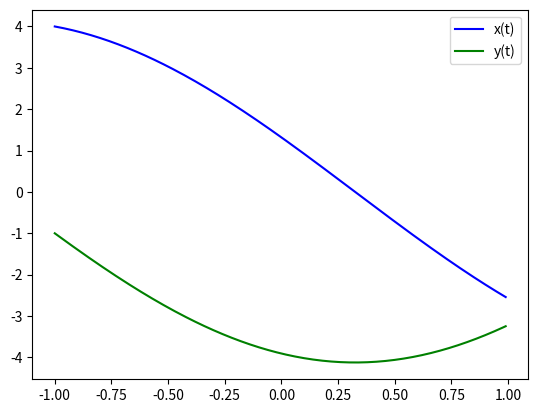

Source code (Python):
import numpy as np
from scipy.integrate import odeint
import matplotlib.pyplot as plt

t = np.arange(-1, 1, 0.01)


def diff_func(o, t):   
    y, dy_dt = o 
	
    omega = dy_dt 
    domega_dt = - y
    
    return omega, domega_dt


y0 = 4
dy0_dt = -1
o = y0, dy0_dt

sol = odeint(diff_func, o, t)
plt.plot(t, sol[:, 0], 'b', label='x(t)')
plt.plot(t, sol[:, 1], 'g', label='y(t)')
plt.legend()
plt.savefig('task_4.png')
